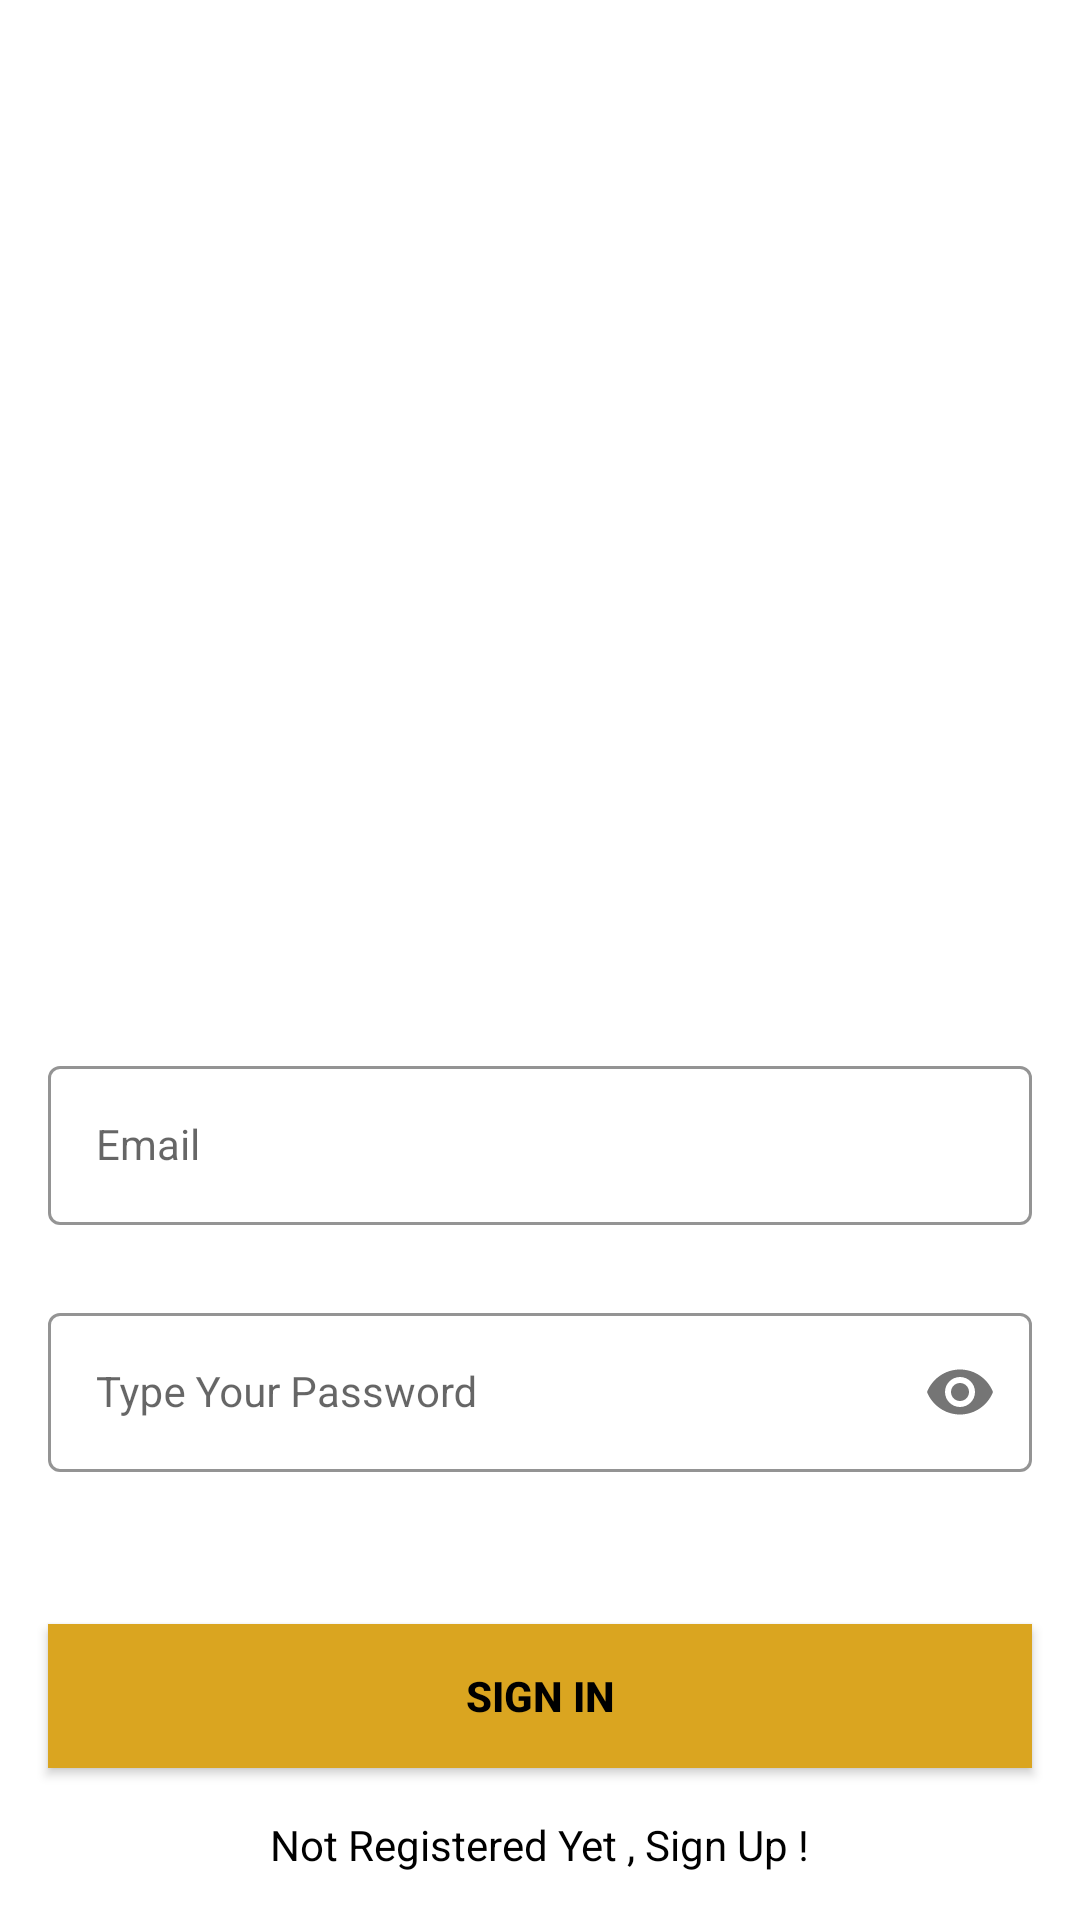

Here is an Android app screen rendered from its layout file. Give the layout XML and the strings, colors and styles it references.
<!-- AndroidManifest.xml: application theme Theme.FinalProject -->
<!-- res/layout/activity_sign_in.xml -->
<?xml version="1.0" encoding="utf-8"?>
<androidx.constraintlayout.widget.ConstraintLayout xmlns:android="http://schemas.android.com/apk/res/android"
    xmlns:app="http://schemas.android.com/apk/res-auto"
    xmlns:tools="http://schemas.android.com/tools"
    android:layout_width="match_parent"
    android:layout_height="match_parent"
    android:background="@color/white"
    tools:context=".login.SignInActivity">


    <com.google.android.material.textfield.TextInputLayout
        android:id="@+id/emailLayout"
        style="@style/LoginTextInputOuterFieldStyle"
        android:layout_width="match_parent"
        android:layout_height="wrap_content"
        android:layout_marginHorizontal="16dp"
        android:layout_marginTop="350dp"
        app:boxStrokeColor="@color/yellow"
        app:hintTextColor="@color/yellow"
        app:layout_constraintEnd_toEndOf="parent"
        app:layout_constraintHorizontal_bias="0.5"
        app:layout_constraintStart_toStartOf="parent"
        app:layout_constraintTop_toTopOf="parent">
    <com.google.android.material.textfield.TextInputEditText
            android:id="@+id/emailEt"
            style="@style/LoginTextInputInnerFieldStyle"
            android:layout_width="match_parent"
            android:layout_height="wrap_content"
            android:hint="Email"
            android:inputType="textEmailAddress" />
    </com.google.android.material.textfield.TextInputLayout>

    <com.google.android.material.textfield.TextInputLayout
        android:id="@+id/passwordLayout"
        style="@style/LoginTextInputOuterFieldStyle"
        android:layout_width="match_parent"
        android:layout_height="wrap_content"
        android:layout_marginHorizontal="16dp"
        android:layout_marginTop="24dp"
        app:boxStrokeColor="@color/yellow"
        app:hintTextColor="@color/yellow"
        app:layout_constraintEnd_toEndOf="parent"
        app:layout_constraintHorizontal_bias="0.5"
        app:layout_constraintStart_toStartOf="parent"
        app:layout_constraintTop_toBottomOf="@id/emailLayout"
        app:passwordToggleEnabled="true">

        <com.google.android.material.textfield.TextInputEditText
            android:id="@+id/passET"
            style="@style/LoginTextInputInnerFieldStyle"
            android:layout_width="match_parent"
            android:layout_height="wrap_content"
            android:hint="Type Your Password"
            android:inputType="textPassword" />
    </com.google.android.material.textfield.TextInputLayout>

    <androidx.appcompat.widget.AppCompatButton
        android:id="@+id/button"
        android:layout_width="0dp"
        android:layout_height="wrap_content"
        android:layout_marginHorizontal="16dp"
        android:background="@color/yellow"
        android:text="Sign In"
        android:textColor="@color/black"
        android:textStyle="bold"
        app:layout_constraintBottom_toBottomOf="parent"
        app:layout_constraintEnd_toEndOf="parent"
        app:layout_constraintHorizontal_bias="0.5"
        app:layout_constraintStart_toStartOf="parent"
        app:layout_constraintTop_toBottomOf="@+id/passwordLayout" />

    <TextView
        android:id="@+id/textView"
        android:layout_width="wrap_content"
        android:layout_height="wrap_content"
        android:textColor="@color/black"
        android:text="Not Registered Yet , Sign Up !"
        app:layout_constraintBottom_toBottomOf="parent"
        app:layout_constraintEnd_toEndOf="parent"
        app:layout_constraintHorizontal_bias="0.5"
        app:layout_constraintStart_toStartOf="parent"
        app:layout_constraintTop_toBottomOf="@+id/button" />

</androidx.constraintlayout.widget.ConstraintLayout>
<!-- resources referenced by this layout -->
<resources>
  <color name="black">#FF000000</color>
  <color name="white">#FFFFFFFF</color>
  <color name="yellow">#FFDAA520</color>
  <style name="LoginTextInputInnerFieldStyle" parent="Widget.MaterialComponents.TextInputLayout.OutlinedBox">
          <item name="android:layout_width">match_parent</item>
          <item name="android:layout_height">wrap_content</item>
          <item name="android:textColor">@color/black</item>
          <item name="android:textColorHint">@color/black</item>
          <item name="android:maxLines">1</item>
          <item name="android:textSize">14sp</item>
          <item name="android:singleLine">true</item>
      </style>
  <style name="LoginTextInputOuterFieldStyle" parent="Widget.MaterialComponents.TextInputLayout.OutlinedBox">
          <item name="android:layout_width">match_parent</item>
          <item name="android:layout_height">wrap_content</item>
          <item name="android:layout_marginTop">15dp</item>
          <item name="android:layout_marginBottom">15dp</item>
      </style>
  <style name="Theme.FinalProject" parent="Theme.MaterialComponents.DayNight.DarkActionBar">
          
          <item name="colorPrimary">@color/purple_500</item>
          <item name="colorPrimaryVariant">@color/purple_700</item>
          <item name="colorOnPrimary">@color/white</item>
          
          <item name="colorSecondary">@color/teal_200</item>
          <item name="colorSecondaryVariant">@color/teal_700</item>
          <item name="colorOnSecondary">@color/black</item>
          
          <item name="android:statusBarColor">?attr/colorPrimaryVariant</item>
          
          
      </style>
  <color name="purple_500">#FF6200EE</color>
  <color name="purple_700">#FF3700B3</color>
  <color name="teal_200">#FF03DAC5</color>
  <color name="teal_700">#FF018786</color>
</resources>
